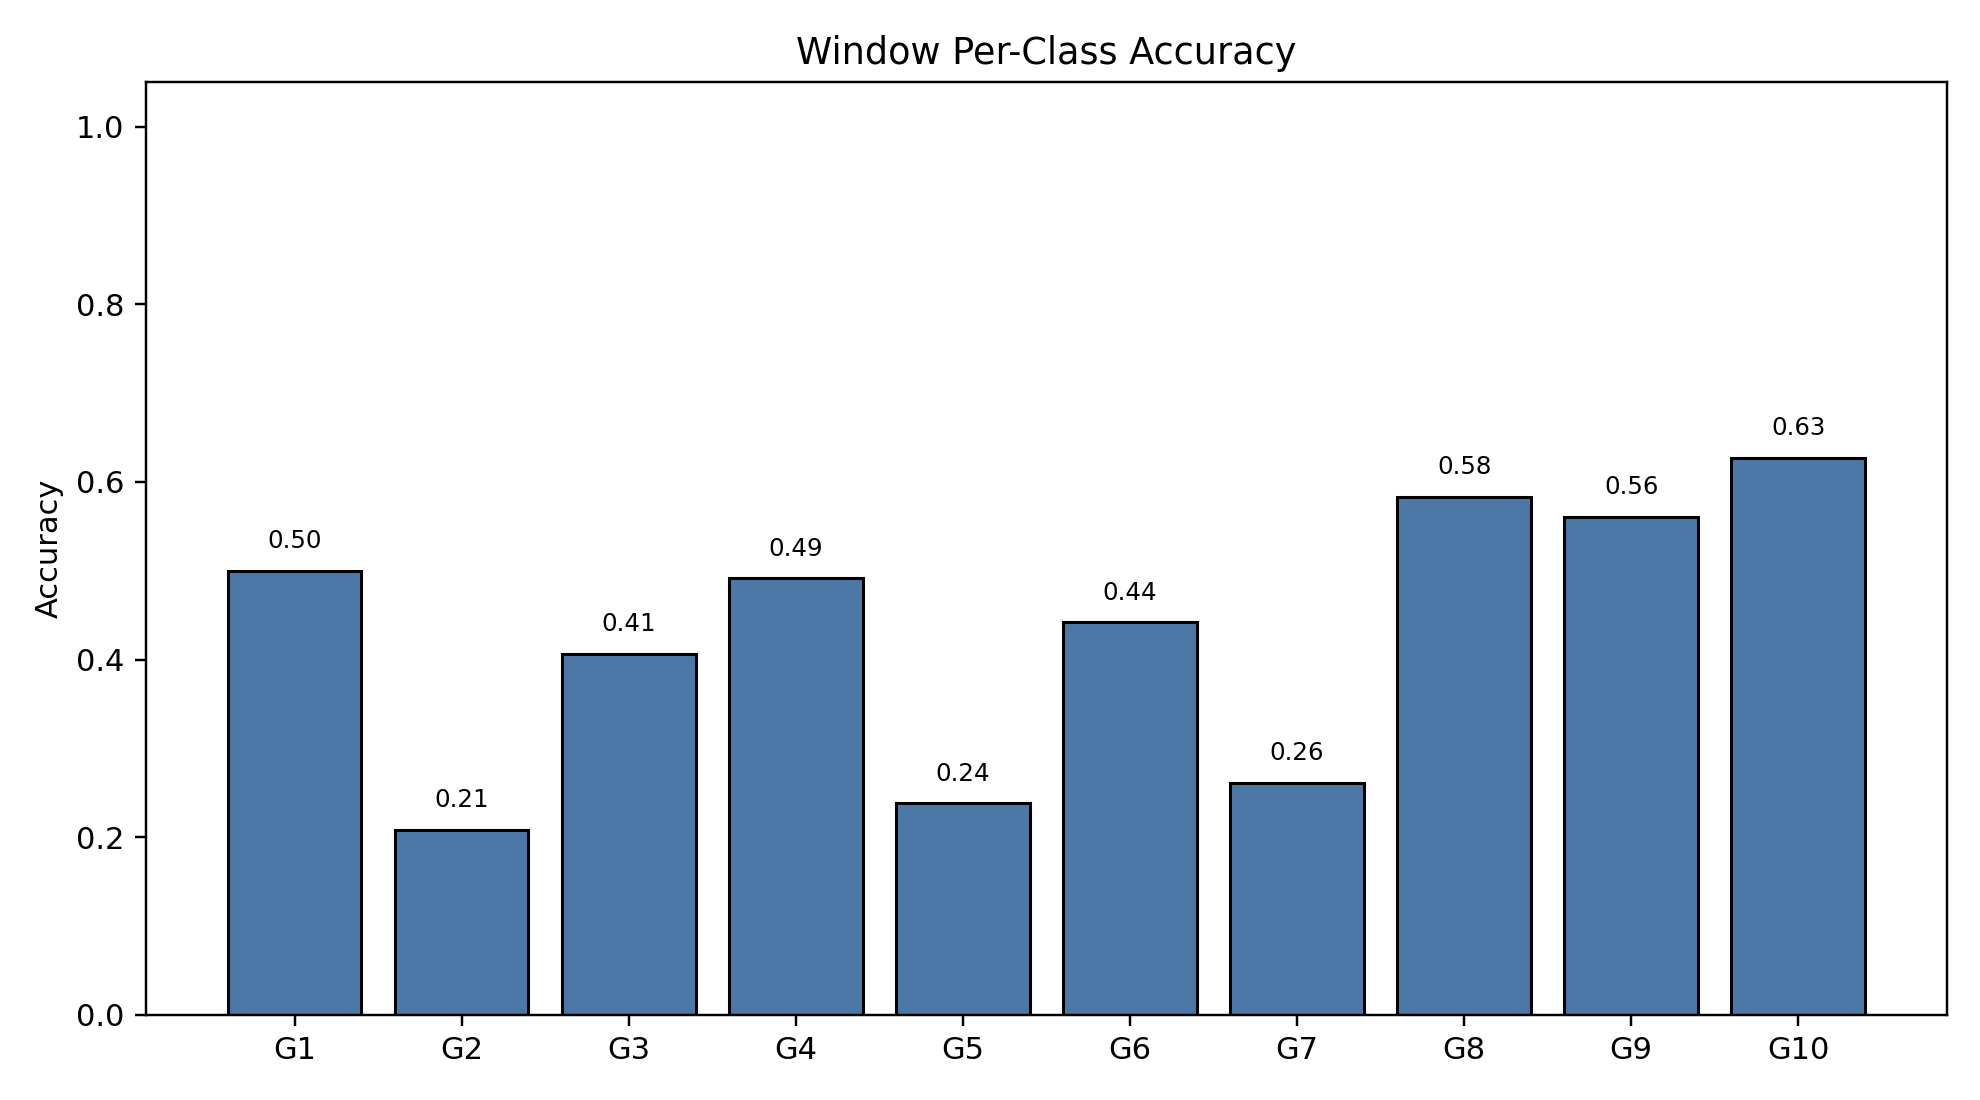

Source data for this figure (header and first rows):
class_index, gesture_id, support, correct, accuracy
0, 1, 790, 395, 0.5
1, 2, 692, 144, 0.2081
2, 3, 766, 311, 0.406
3, 4, 743, 365, 0.4913
4, 5, 735, 175, 0.2381
5, 6, 763, 337, 0.4417
6, 7, 755, 197, 0.2609
7, 8, 707, 412, 0.5827
8, 9, 687, 385, 0.5604
9, 10, 683, 428, 0.6266
